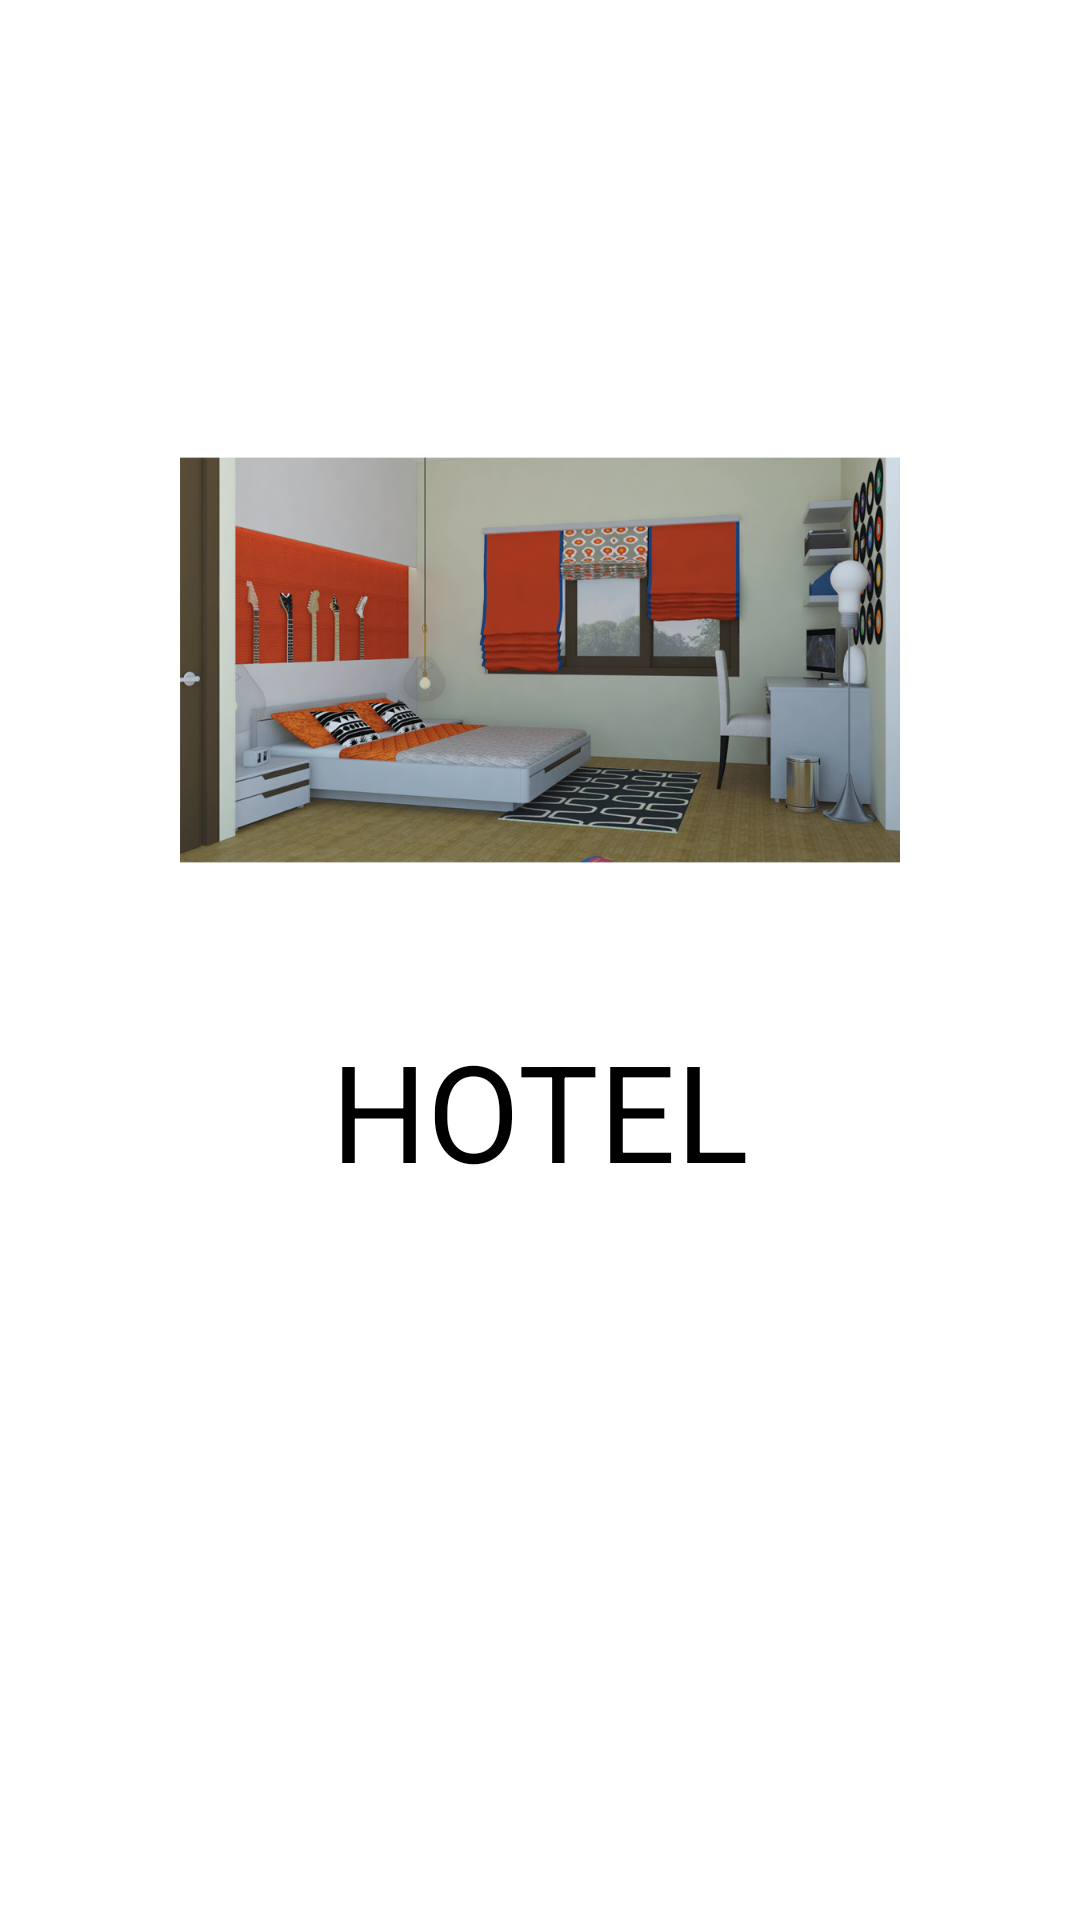

The Android layout XML behind this screen, and the referenced resources:
<!-- AndroidManifest.xml: application theme Theme.UGD_3_Kelompok -->
<!-- res/layout/activity_splash_screen.xml -->
<?xml version="1.0" encoding="utf-8"?>
<androidx.constraintlayout.widget.ConstraintLayout
    xmlns:android="http://schemas.android.com/apk/res/android"
    xmlns:app="http://schemas.android.com/apk/res-auto"
    xmlns:tools="http://schemas.android.com/tools"
    android:layout_width="match_parent"
    android:layout_height="match_parent"
    tools:context=".SplashScreen">

    <ImageView
        android:id="@+id/hotelView"
        android:layout_width="240dp"
        android:layout_height="240dp"
        android:layout_marginTop="100dp"
        android:src="@drawable/kamar"
        app:layout_constraintEnd_toEndOf="parent"
        app:layout_constraintStart_toStartOf="parent"
        app:layout_constraintTop_toTopOf="parent"
        />

    <TextView
        android:id="@+id/textView"
        android:layout_width="0dp"
        android:layout_height="wrap_content"
        android:text="HOTEL"
        android:textColor="@color/black"
        style="@style/TextAppearance.AppCompat.Display2"
        app:layout_constraintTop_toBottomOf="@+id/hotelView"
        app:layout_constraintStart_toStartOf="@+id/hotelView"
        app:layout_constraintEnd_toEndOf="@+id/hotelView"
        android:textAlignment="center"/>

</androidx.constraintlayout.widget.ConstraintLayout>
<!-- resources referenced by this layout -->
<resources>
  <!-- drawable kamar: png bitmap (drawable-v24, 667418 bytes) -->
  <style name="Theme.UGD_3_Kelompok" parent="Theme.MaterialComponents.DayNight.DarkActionBar">
          
          <item name="colorPrimary">@color/purple_500</item>
          <item name="colorPrimaryVariant">@color/purple_700</item>
          <item name="colorOnPrimary">@color/white</item>
          
          <item name="colorSecondary">@color/teal_200</item>
          <item name="colorSecondaryVariant">@color/teal_700</item>
          <item name="colorOnSecondary">@color/black</item>
          
          <item name="android:statusBarColor" tools:targetApi="l">?attr/colorPrimaryVariant</item>
          
      </style>
  <!-- not gathered from this repository: default colours our renderer supplied (Android Studio template values) -->
  <color name="purple_500">#FF6200EE</color>
  <color name="purple_700">#FF3700B3</color>
  <color name="teal_200">#FF03DAC5</color>
  <color name="teal_700">#FF018786</color>
  <color name="black">#FF000000</color>
  <color name="white">#FFFFFFFF</color>
</resources>
